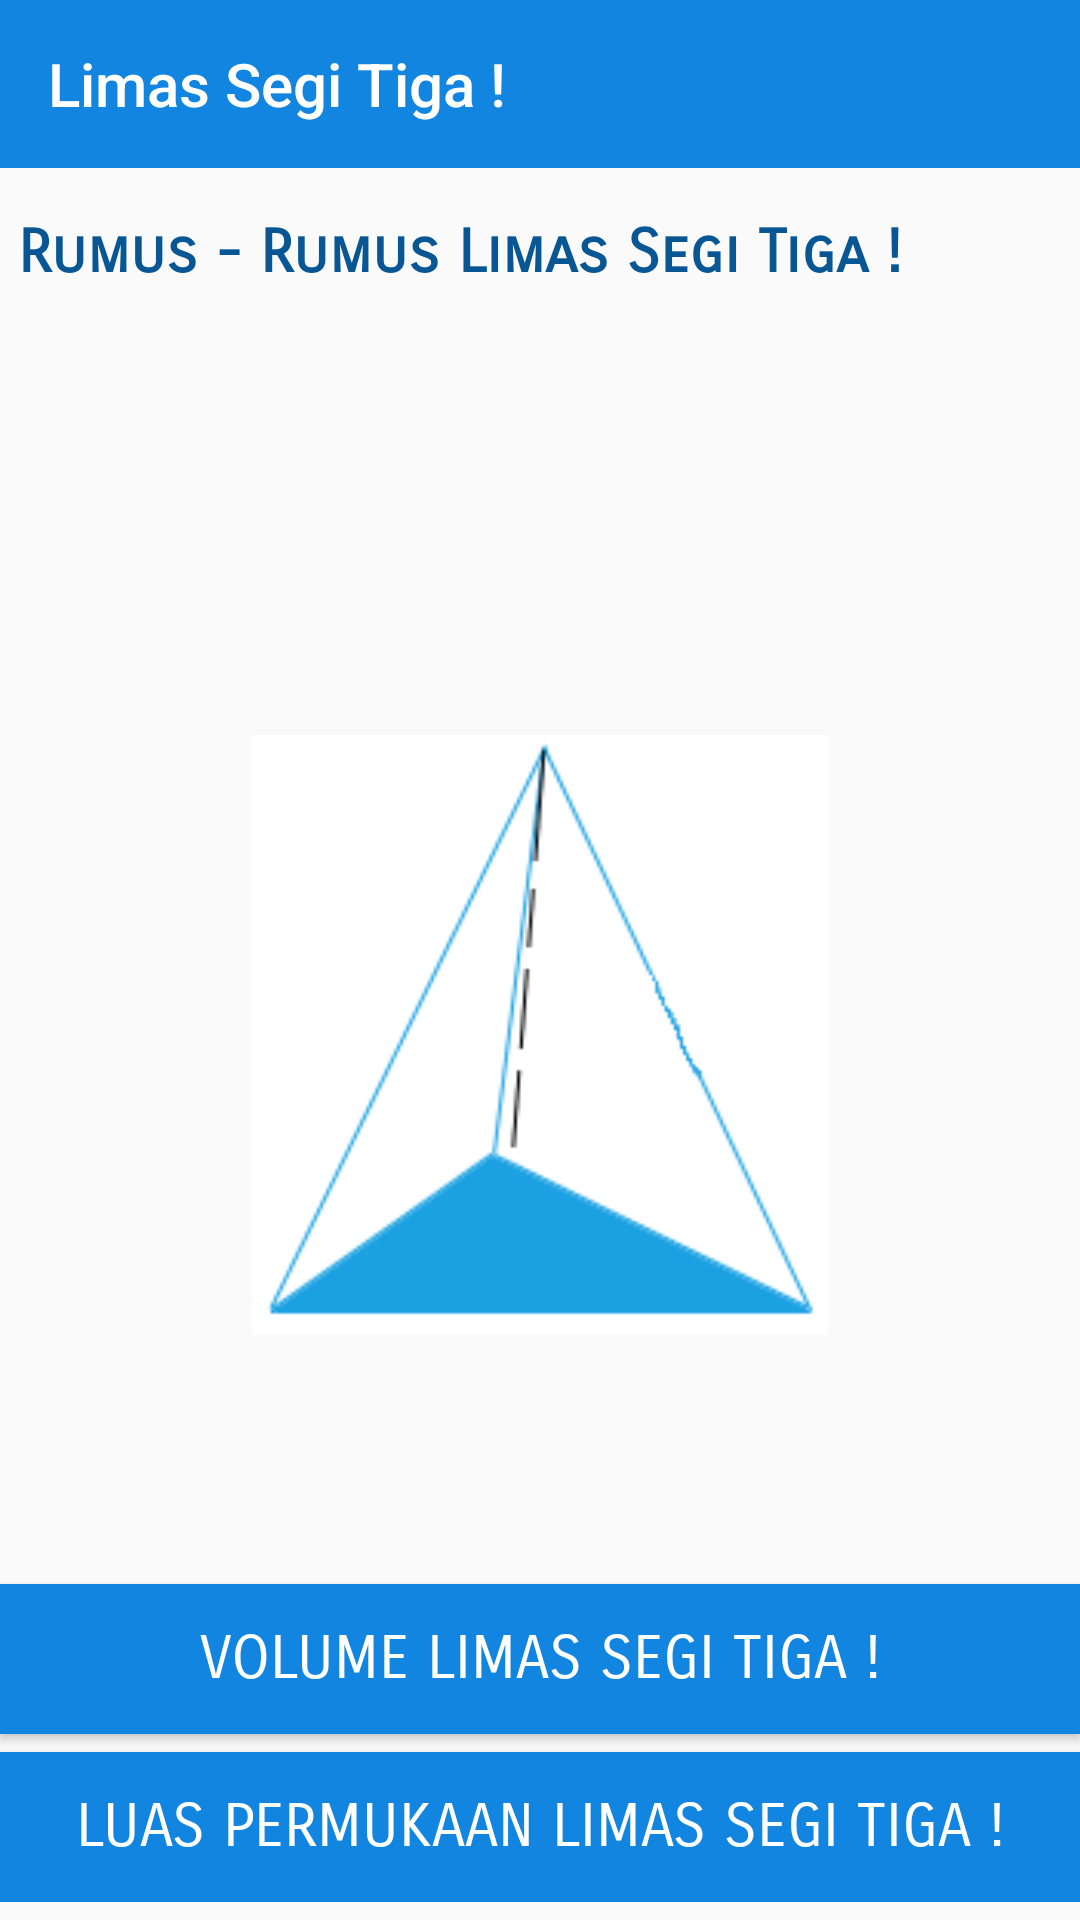

Android layout source for this screen:
<!-- AndroidManifest.xml: application theme AppTheme -->
<!-- res/layout/activity_limas_segi_tiga.xml -->
<?xml version="1.0" encoding="utf-8"?>

<LinearLayout xmlns:android="http://schemas.android.com/apk/res/android"
    xmlns:app="http://schemas.android.com/apk/res-auto"
    xmlns:tools="http://schemas.android.com/tools"
    android:layout_width="match_parent"
    android:layout_height="match_parent"
    tools:context="com.example.fahri.luke.LimasSegiTiga"
    android:orientation="vertical">

    <android.support.v7.widget.Toolbar
        android:layout_width="match_parent"
        android:layout_height="?attr/actionBarSize"
        android:background="@color/colorPrimary"
        android:id="@+id/toolbar_limas_segi_tiga"
        app:theme="@style/ThemeOverlay.AppCompat.Dark.ActionBar"
        app:title="@string/limas_segi_tiga"
        app:titleTextColor="#FFF">

    </android.support.v7.widget.Toolbar>

        <RelativeLayout
            android:layout_width="match_parent"
            android:layout_height="match_parent"
            android:layout_marginBottom="6dp">

                <ImageView
                    android:layout_centerVertical="true"
                    android:layout_width="match_parent"
                    android:layout_height="200dp"
                    android:layout_gravity="center_horizontal"
                    android:src="@drawable/limassegitiga"
                    android:layout_marginTop="10dp"
                    android:layout_marginBottom="20dp"/>

                <TextView
                    android:layout_width="match_parent"
                    android:layout_height="wrap_content"
                    android:padding="6dp"
                    android:textColor="@color/colorPrimaryDark"
                    android:textSize="20sp"
                    android:layout_marginTop="10dp"
                    android:textStyle="bold"
                    android:text="Rumus - Rumus Limas Segi Tiga !"
                    android:fontFamily="sans-serif-smallcaps"/>
                <Button
                    android:layout_above="@+id/lp_limastiga"
                    android:layout_marginBottom="6dp"
                    android:onClick="bt_limas_segi_tiga1"
                    android:background="@color/colorPrimary"
                    android:layout_width="match_parent"
                    android:layout_height="50dp"
                    android:text="Volume Limas Segi Tiga !"
                    android:textColor="@android:color/white"
                    android:fontFamily="sans-serif-smallcaps"
                    android:textSize="20sp"
                    android:clickable="true"
                    android:focusable="true"/>

                <Button
                    android:id="@+id/lp_limastiga"
                    android:layout_alignParentBottom="true"
                    android:onClick="bt_limas_segi_tiga2"
                    android:layout_width="match_parent"
                    android:layout_height="50dp"
                    android:text="Luas Permukaan Limas Segi Tiga !"
                    android:background="@color/colorPrimary"
                    android:textSize="20sp"
                    android:fontFamily="sans-serif-smallcaps"
                    android:textColor="@android:color/white"
                    android:clickable="true"
                    android:focusable="true"/>
        </RelativeLayout>
</LinearLayout>
<!-- resources referenced by this layout -->
<resources>
  <color name="colorPrimary">#1185e0</color>
  <color name="colorPrimaryDark">#085694</color>
  <!-- drawable limassegitiga: png bitmap (drawable, 17414 bytes) -->
  <string name="limas_segi_tiga">Limas Segi Tiga !</string>
  <style name="AppTheme" parent="Theme.AppCompat.Light.NoActionBar">
          
          <item name="colorPrimary">@color/colorPrimary</item>
          <item name="colorPrimaryDark">@color/colorPrimaryDark</item>
          <item name="colorAccent">@color/colorAccent</item>
      </style>
  <color name="colorAccent">#1185e0</color>
</resources>
